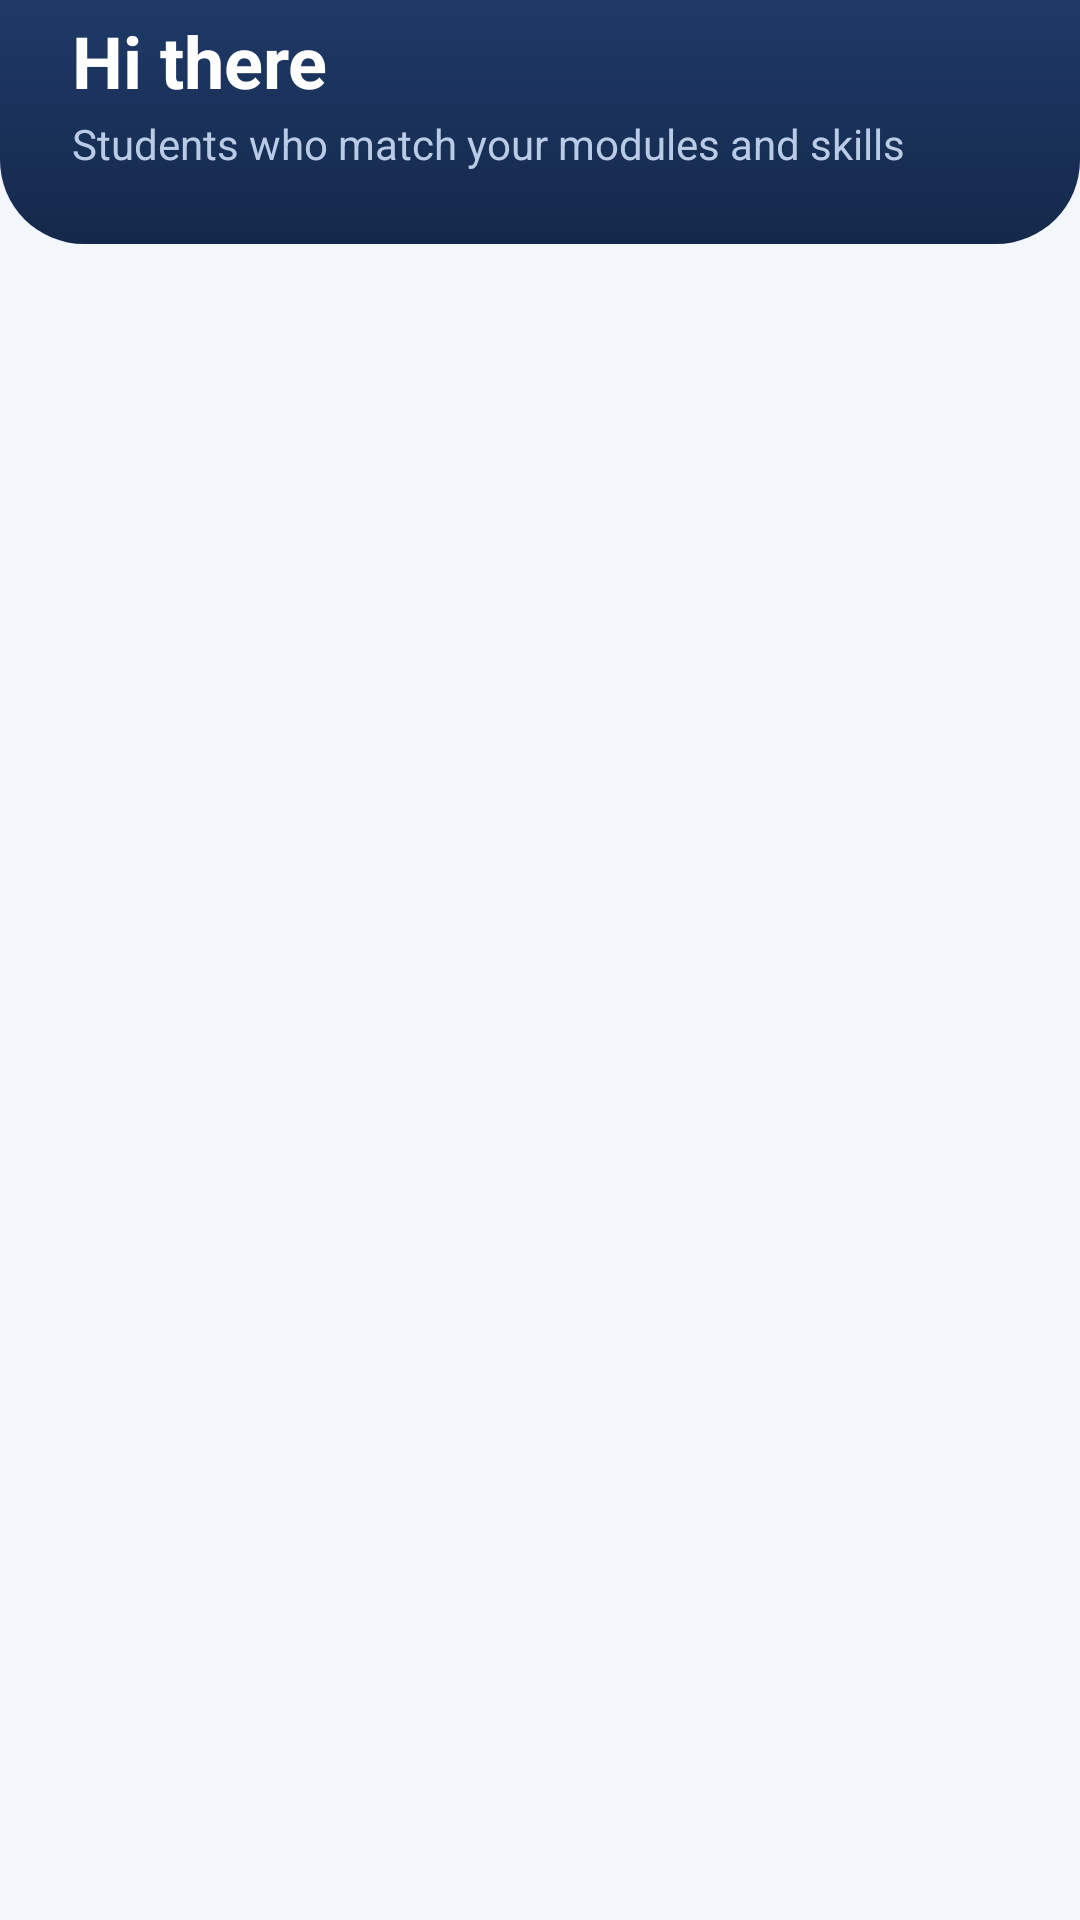

Android layout source for this screen:
<!-- AndroidManifest.xml: application theme Theme.V2V -->
<!-- res/layout/fragment_home.xml -->
<?xml version="1.0" encoding="utf-8"?>
<LinearLayout xmlns:android="http://schemas.android.com/apk/res/android"
    xmlns:app="http://schemas.android.com/apk/res-auto"
    android:layout_width="match_parent"
    android:layout_height="match_parent"
    android:orientation="vertical">

    
    <LinearLayout
        android:layout_width="match_parent"
        android:layout_height="wrap_content"
        android:background="@drawable/bg_header"
        android:orientation="vertical"
        android:paddingStart="24dp"
        android:paddingTop="4dp"
        android:paddingEnd="24dp"
        android:paddingBottom="24dp">

        <TextView
            android:id="@+id/home_greeting"
            android:layout_width="wrap_content"
            android:layout_height="wrap_content"
            android:text="Hi there"
            android:textColor="@color/white"
            android:textSize="24sp"
            android:textStyle="bold" />

        <TextView
            android:id="@+id/home_subtitle"
            android:layout_width="wrap_content"
            android:layout_height="wrap_content"
            android:layout_marginTop="2dp"
            android:text="Students who match your modules and skills"
            android:textColor="@color/v2v_on_navy_muted" />
    </LinearLayout>

    <FrameLayout
        android:layout_width="match_parent"
        android:layout_height="0dp"
        android:layout_weight="1">

        
        <androidx.recyclerview.widget.RecyclerView
            android:id="@+id/home_list"
            android:layout_width="match_parent"
            android:layout_height="match_parent"
            android:clipToPadding="false"
            android:paddingTop="10dp"
            android:paddingBottom="16dp" />

        
        <LinearLayout
            android:id="@+id/home_empty_box"
            android:layout_width="match_parent"
            android:layout_height="wrap_content"
            android:layout_gravity="center"
            android:gravity="center_horizontal"
            android:orientation="vertical"
            android:padding="32dp"
            android:visibility="gone">

            <ImageView
                android:layout_width="72dp"
                android:layout_height="72dp"
                android:background="@drawable/bg_icon_tile"
                android:contentDescription="No matches"
                android:padding="18dp"
                android:src="@drawable/ic_people"
                app:tint="@color/v2v_navy" />

            <TextView
                android:id="@+id/home_empty_text"
                android:layout_width="wrap_content"
                android:layout_height="wrap_content"
                android:layout_marginTop="16dp"
                android:gravity="center"
                android:textColor="@color/v2v_grey"
                android:textSize="15sp" />

            <com.google.android.material.button.MaterialButton
                android:id="@+id/home_setup_button"
                android:layout_width="wrap_content"
                android:layout_height="wrap_content"
                android:layout_marginTop="20dp"
                android:paddingStart="24dp"
                android:paddingEnd="24dp"
                android:text="Set up my modules and skills"
                app:icon="@drawable/ic_book" />
        </LinearLayout>

        <com.google.android.material.progressindicator.CircularProgressIndicator
            android:id="@+id/home_progress"
            android:layout_width="wrap_content"
            android:layout_height="wrap_content"
            android:layout_gravity="center"
            android:indeterminate="true"
            android:visibility="gone" />
    </FrameLayout>
</LinearLayout>
<!-- resources referenced by this layout -->
<resources>
  <color name="v2v_grey">#6B7280</color>
  <color name="v2v_navy">#1F3A68</color>
  <color name="v2v_on_navy_muted">#B9CBE6</color>
  <color name="white">#FFFFFF</color>
  <!-- drawable bg_header (drawable) -->
  <?xml version="1.0" encoding="utf-8"?>
  <shape xmlns:android="http://schemas.android.com/apk/res/android" android:shape="rectangle">
      <gradient
          android:angle="270"
          android:startColor="@color/v2v_navy"
          android:endColor="@color/v2v_navy_dark"
          android:type="linear" />
      <corners
          android:bottomLeftRadius="28dp"
          android:bottomRightRadius="28dp" />
  </shape>
  <!-- drawable bg_icon_tile (drawable) -->
  <?xml version="1.0" encoding="utf-8"?>
  <shape xmlns:android="http://schemas.android.com/apk/res/android" android:shape="rectangle">
      <solid android:color="@color/v2v_light" />
      <corners android:radius="14dp" />
  </shape>
  <!-- drawable ic_book (drawable) -->
  <?xml version="1.0" encoding="utf-8"?>
  <vector xmlns:android="http://schemas.android.com/apk/res/android"
      android:width="24dp"
      android:height="24dp"
      android:viewportWidth="24"
      android:viewportHeight="24"
      android:tint="?attr/colorControlNormal">
      <path
          android:fillColor="@android:color/white"
          android:pathData="M18,2H6c-1.1,0 -2,0.9 -2,2v16c0,1.1 0.9,2 2,2h12c1.1,0 2,-0.9 2,-2V4c0,-1.1 -0.9,-2 -2,-2zM6,4h5v8l-2.5,-1.5L6,12V4z" />
  </vector>
  <color name="v2v_navy_dark">#14284A</color>
  <color name="v2v_light">#EAF4FB</color>
  <color name="v2v_blue">#29ABE2</color>
  <color name="v2v_text">#1B2433</color>
  <color name="v2v_border">#DDE4EE</color>
  <color name="v2v_red">#C62828</color>
  <color name="v2v_bg">#F3F6FB</color>
  <style name="Widget.V2V.Card" parent="Widget.Material3.CardView.Elevated">
          <item name="cardBackgroundColor">@color/white</item>
          <item name="cardCornerRadius">16dp</item>
          <item name="cardElevation">1dp</item>
          <item name="strokeWidth">0dp</item>
      </style>
  <style name="Widget.V2V.Button" parent="Widget.Material3.Button">
          <item name="cornerRadius">12dp</item>
          <item name="android:minHeight">52dp</item>
          <item name="android:textAllCaps">false</item>
          <item name="android:textStyle">bold</item>
          <item name="android:textSize">15sp</item>
          <item name="android:letterSpacing">0</item>
          <item name="iconGravity">textStart</item>         
      </style>
  <style name="Widget.V2V.BottomNav" parent="Widget.Material3.BottomNavigationView">
          <item name="android:background">@color/white</item>
          <item name="backgroundTint">@color/white</item>
          <item name="elevation">8dp</item>
          <item name="itemIconTint">@color/nav_item</item>
          <item name="itemTextColor">@color/nav_item</item>
          <item name="itemActiveIndicatorStyle">@style/Widget.V2V.BottomNav.Indicator</item>
          <item name="labelVisibilityMode">labeled</item>
      </style>
  <style name="ThemeOverlay.V2V.Dialog" parent="ThemeOverlay.Material3.MaterialAlertDialog">
          <item name="colorPrimary">@color/v2v_navy</item>
          <item name="colorSurface">@color/white</item>
          <item name="colorSurfaceContainerHigh">@color/white</item>
          <item name="textInputStyle">@style/Widget.V2V.TextInput</item>
      </style>
  <style name="Widget.V2V.RadioButton" parent="Widget.Material3.CompoundButton.RadioButton">
          <item name="buttonTint">@color/v2v_navy</item>
          <item name="android:textColor">@color/v2v_text</item>
      </style>
  <style name="Widget.V2V.CheckBox" parent="Widget.Material3.CompoundButton.CheckBox">
          <item name="buttonTint">@color/v2v_navy</item>
          <item name="android:textColor">@color/v2v_text</item>
      </style>
  <style name="Widget.V2V.BottomNav.Indicator" parent="Widget.Material3.BottomNavigationView.ActiveIndicator">
          <item name="android:color">@color/v2v_light</item>
      </style>
</resources>
